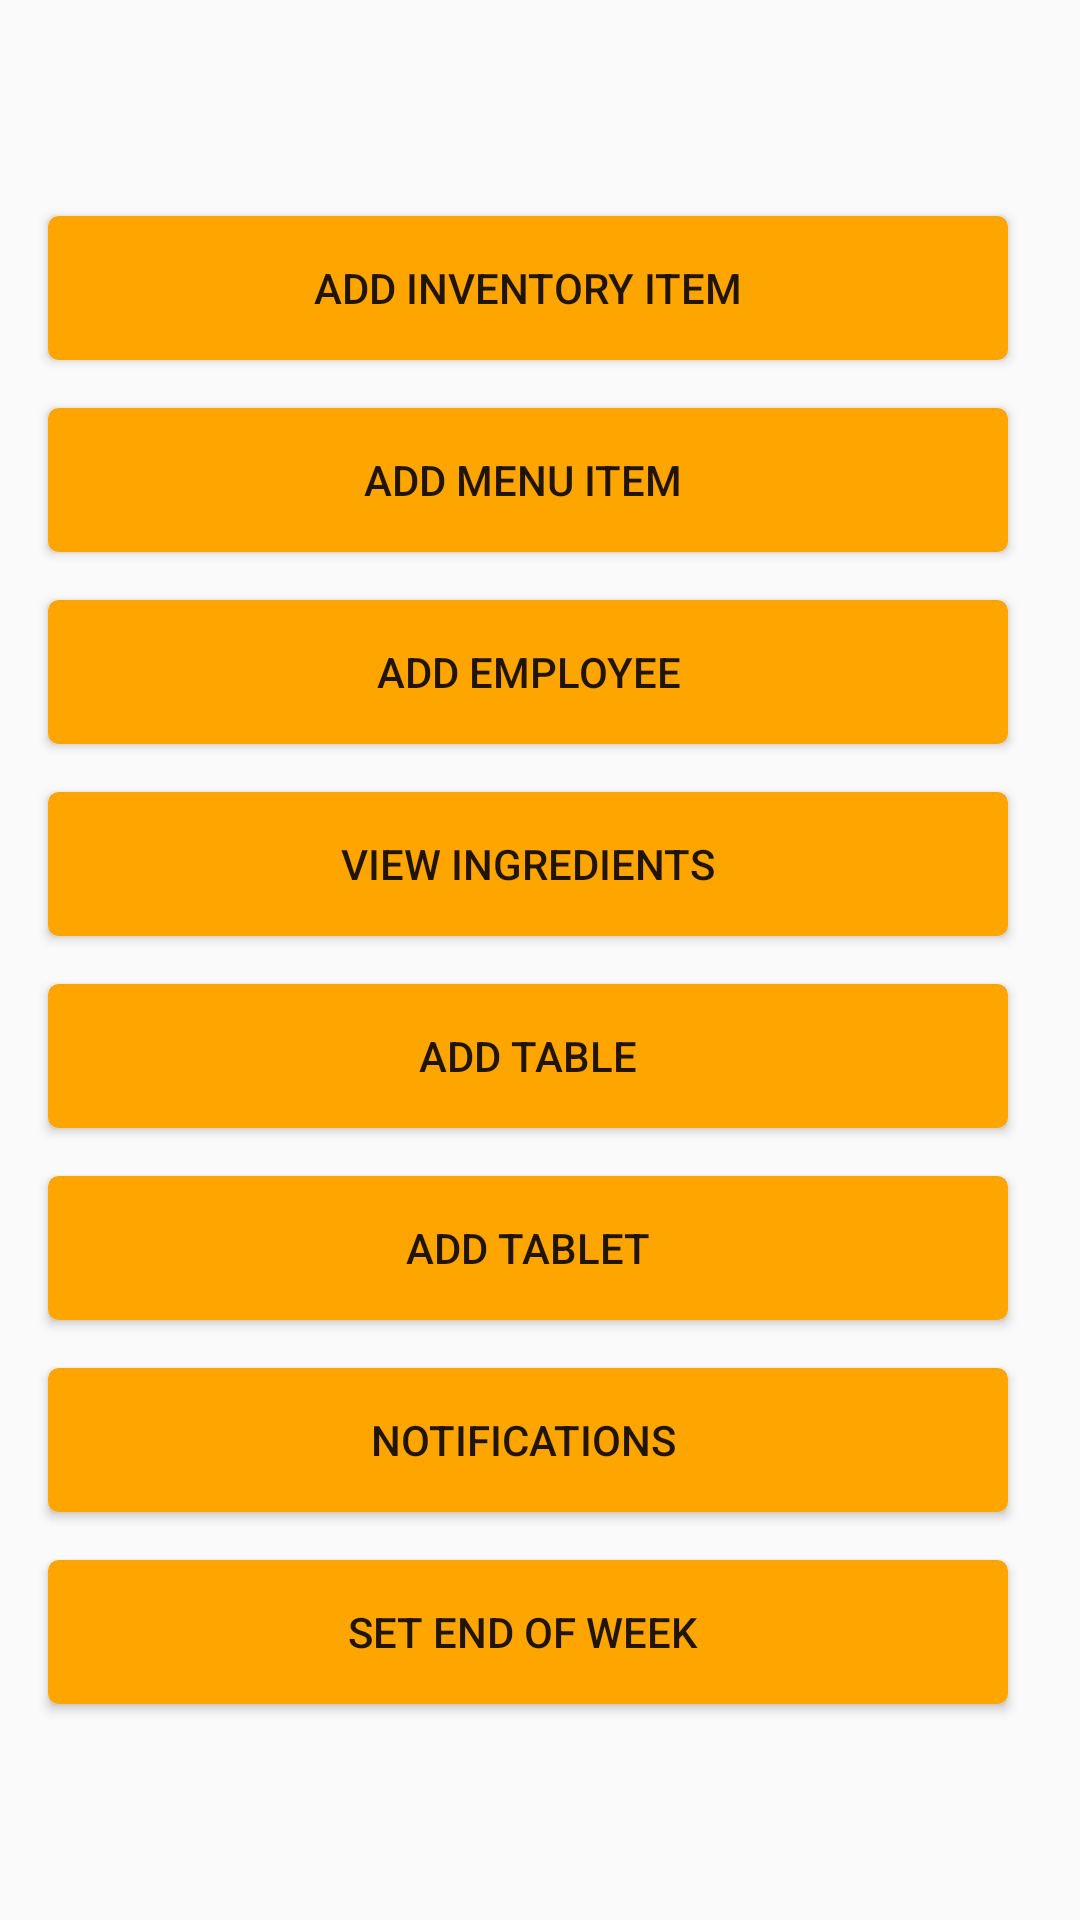

Android layout source for this screen:
<!-- AndroidManifest.xml: application theme AppTheme -->
<!-- res/layout/admin_activity_admin_menu.xml -->
<?xml version="1.0" encoding="utf-8"?>
<android.support.constraint.ConstraintLayout xmlns:android="http://schemas.android.com/apk/res/android"
    xmlns:app="http://schemas.android.com/apk/res-auto"
    xmlns:tools="http://schemas.android.com/tools"
    android:layout_width="match_parent"
    android:layout_height="match_parent"
    tools:context=".code.admin.AdminPanelActivity">

    <LinearLayout
        android:layout_width="match_parent"
        android:layout_height="match_parent"
        android:layout_marginEnd="8dp"
        android:layout_marginRight="8dp"
        android:gravity="center_vertical"
        android:orientation="vertical"
        app:layout_constraintBottom_toBottomOf="parent"
        app:layout_constraintEnd_toEndOf="parent"
        app:layout_constraintStart_toStartOf="parent"
        app:layout_constraintTop_toTopOf="parent">

        <Button
            android:id="@+id/AddInventoryItemButton301"
            android:layout_width="match_parent"
            android:layout_height="wrap_content"
            android:layout_marginLeft="16dp"
            android:layout_marginRight="16dp"
            android:background="@drawable/mybutton"
            android:onClick="onClickReg"
            android:text="Add Inventory Item" />

        <Button
            android:id="@+id/AddMenuItemButton301"
            android:layout_width="match_parent"
            android:layout_height="wrap_content"
            android:layout_marginLeft="16dp"
            android:layout_marginTop="16dp"
            android:layout_marginRight="16dp"
            android:background="@drawable/mybutton"
            android:onClick="onClickReg5"
            android:text="Add Menu Item " />

        <Button
            android:id="@+id/AddEmployeeButton301"
            android:layout_width="match_parent"
            android:layout_height="wrap_content"
            android:layout_marginLeft="16dp"
            android:layout_marginTop="16dp"
            android:layout_marginRight="16dp"
            android:background="@drawable/mybutton"
            android:onClick="onClickReg2"
            android:text="Add Employee" />

        <Button
            android:id="@+id/ViewIngredientsButton301"
            android:layout_width="match_parent"
            android:layout_height="wrap_content"
            android:layout_marginLeft="16dp"
            android:layout_marginTop="16dp"
            android:layout_marginRight="16dp"
            android:background="@drawable/mybutton"
            android:onClick="onClickReg1"
            android:text="View Ingredients" />

        <Button
            android:id="@+id/AddTableButton301"
            android:layout_width="match_parent"
            android:layout_height="wrap_content"
            android:layout_marginLeft="16dp"
            android:layout_marginTop="16dp"
            android:layout_marginRight="16dp"
            android:background="@drawable/mybutton"
            android:onClick="onClickReg4"
            android:text="Add Table" />

        <Button
            android:id="@+id/AddTabletButton301"
            android:layout_width="match_parent"
            android:layout_height="wrap_content"
            android:layout_marginLeft="16dp"
            android:layout_marginTop="16dp"
            android:layout_marginRight="16dp"
            android:background="@drawable/mybutton"
            android:onClick="onClickReg3"
            android:text="Add Tablet" />

        <Button
            android:id="@+id/ViewNotificationsButton301"
            android:layout_width="match_parent"
            android:layout_height="wrap_content"
            android:layout_marginLeft="16dp"
            android:layout_marginTop="16dp"
            android:layout_marginRight="16dp"
            android:background="@drawable/mybutton"

            android:text="Notifications " />

        <Button
            android:id="@+id/SetEndOfWeekButton301"
            android:layout_width="match_parent"
            android:layout_height="wrap_content"
            android:layout_marginLeft="16dp"
            android:layout_marginTop="16dp"
            android:layout_marginRight="16dp"
            android:background="@drawable/mybutton"
            android:onClick="onClickReg6"
            android:text="Set End of Week " />
    </LinearLayout>
</android.support.constraint.ConstraintLayout>
<!-- resources referenced by this layout -->
<resources>
  <!-- drawable mybutton (drawable) -->
  <?xml version="1.0" encoding="utf-8"?>
  <selector xmlns:android="http://schemas.android.com/apk/res/android">
      <item android:state_pressed="true">
          <shape android:shape="rectangle">
              <corners android:radius="3dip" />
              <stroke android:width="1dip" android:color="#FFA500" />
              <gradient android:angle="-90" android:startColor="#FFA700" android:endColor="#FFA500" />
          </shape>
      </item>
      <item android:state_focused="true">
          <shape android:shape="rectangle">
              <corners android:radius="3dip" />
              <stroke android:width="1dip" android:color="#FFA500" />
              <solid android:color="#FFA700" />
          </shape>
      </item>
      <item>
          <shape android:shape="rectangle">
              <corners android:radius="3dip" />
              <stroke android:width="1dip" android:color="#FFA500" />
              <gradient android:angle="-90" android:startColor="#FFA500" android:endColor="#FFA500" />
          </shape>
      </item>
  </selector>
  <style name="AppTheme" parent="Theme.AppCompat.Light.DarkActionBar">
          
          <item name="colorPrimary">@color/appOrange</item>
          <item name="colorPrimaryDark">@color/appOrangeDark</item>
          <item name="colorAccent">@color/colorAccent</item>
      </style>
  <color name="appOrange">#ff9800</color>
  <color name="appOrangeDark">#ef6c00</color>
  <color name="colorAccent">#ff4081</color>
</resources>
